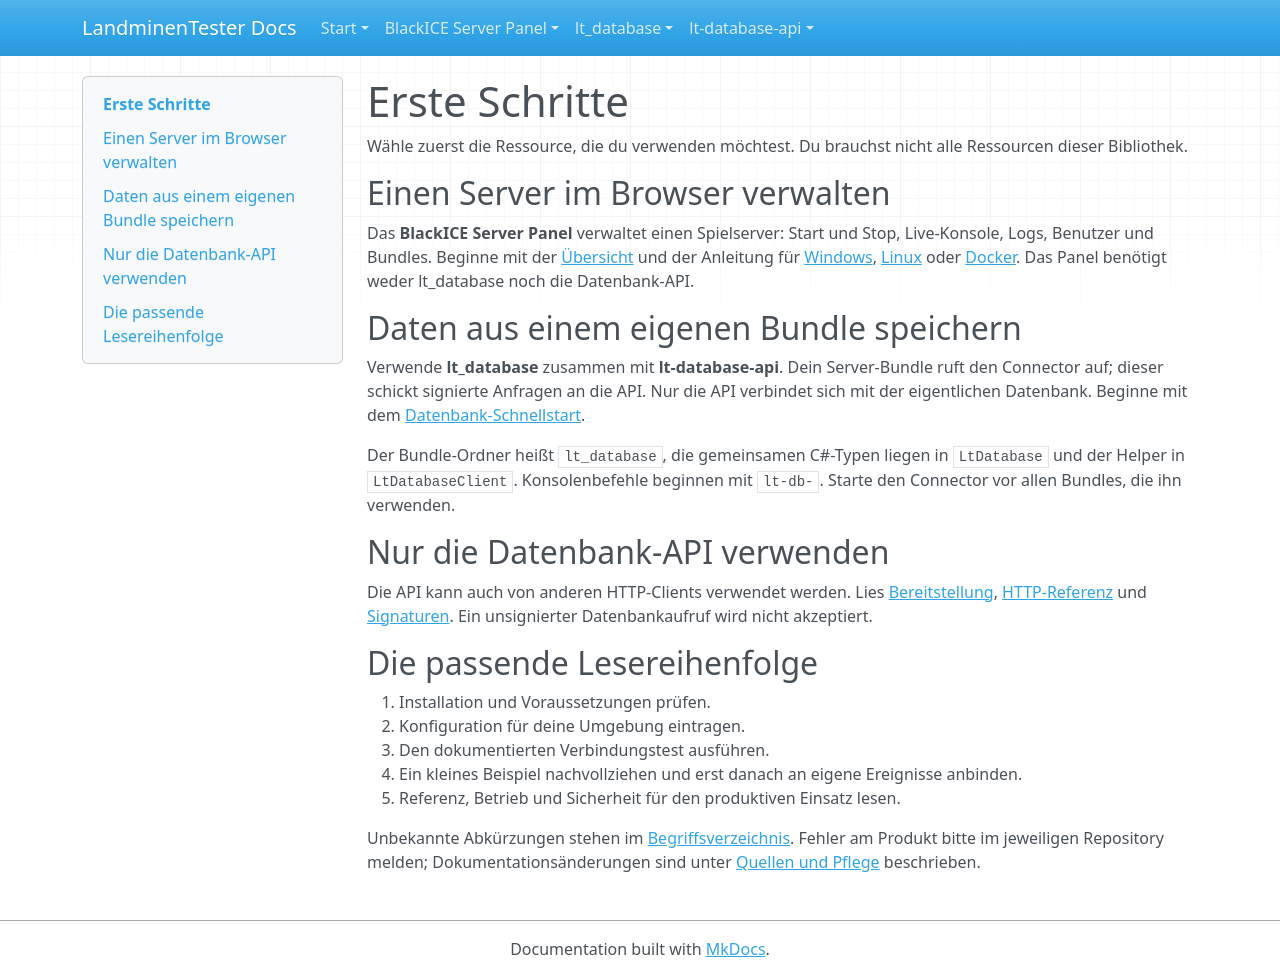

repository: LandminenTester/blackice-docs · page: getting-started.de/index.html · generator: mkdocs

# Erste Schritte

Wähle zuerst die Ressource, die du verwenden möchtest. Du brauchst nicht alle Ressourcen dieser Bibliothek.

## Einen Server im Browser verwalten

Das **BlackICE Server Panel** verwaltet einen Spielserver: Start und Stop, Live-Konsole, Logs, Benutzer und Bundles. Beginne mit der [Übersicht](webpanel/README.md) und der Anleitung für [Windows](webpanel/docs/windows.md), [Linux](webpanel/docs/linux.md) oder [Docker](webpanel/docs/docker.md). Das Panel benötigt weder lt_database noch die Datenbank-API.

## Daten aus einem eigenen Bundle speichern

Verwende **lt_database** zusammen mit **lt-database-api**. Dein Server-Bundle ruft den Connector auf; dieser schickt signierte Anfragen an die API. Nur die API verbindet sich mit der eigentlichen Datenbank. Beginne mit dem [Datenbank-Schnellstart](database-quickstart.md).

Der Bundle-Ordner heißt `lt_database`, die gemeinsamen C#-Typen liegen in `LtDatabase` und der Helper in `LtDatabaseClient`. Konsolenbefehle beginnen mit `lt-db-`. Starte den Connector vor allen Bundles, die ihn verwenden.

## Nur die Datenbank-API verwenden

Die API kann auch von anderen HTTP-Clients verwendet werden. Lies [Bereitstellung](lt-database-api/docs/DEPLOYMENT.md), [HTTP-Referenz](lt-database-api/docs/API.md) und [Signaturen](lt-database-api/docs/SECURITY.md). Ein unsignierter Datenbankaufruf wird nicht akzeptiert.

## Die passende Lesereihenfolge

1. Installation und Voraussetzungen prüfen.
2. Konfiguration für deine Umgebung eintragen.
3. Den dokumentierten Verbindungstest ausführen.
4. Ein kleines Beispiel nachvollziehen und erst danach an eigene Ereignisse anbinden.
5. Referenz, Betrieb und Sicherheit für den produktiven Einsatz lesen.

Unbekannte Abkürzungen stehen im [Begriffsverzeichnis](glossary.md). Fehler am Produkt bitte im jeweiligen Repository melden; Dokumentationsänderungen sind unter [Quellen und Pflege](sources.md) beschrieben.
